Image classification data set "patches" (AlbertoPresta/Thesis on GitHub). Class labels (28): Amandinea punctata, Arthonia radiata, Caloplaca cerina, Candelariella reflexa, Candelariella xanthostigma, Chrysothrix candelaris, Diploicia canescens, Flavoparmelia caperata, Gyalolechia flavorubescens, Hyperphyscia adglutinata, Lecanora argentata, Lecanora carpinea, Lecanora chlarotera, Lecidella elaeochroma, Melanelixia glabratula, Parmotrema chinense, Pertusaria amara, Pertusaria pertusa, Phaeophyscia orbicularis, Physcia biziana, Physconia grisea, Punctelia subrudecta, Ramalina farinacea, Ramalina fastigiata, Xanthomendoza fallax, Xanthomendoza fulva, flavoparmenia soredians, rinodina sophonens.

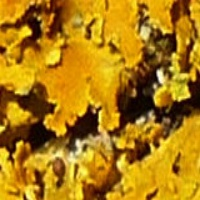
Label: Xanthomendoza fulva

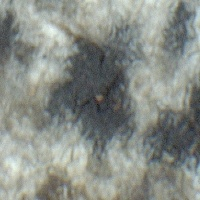
Label: Arthonia radiata

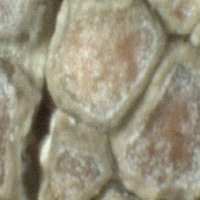
Label: Lecanora carpinea

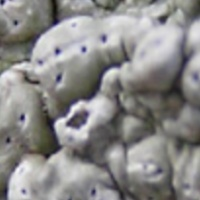
Label: Pertusaria pertusa

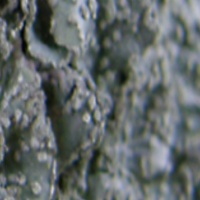
Label: Punctelia subrudecta

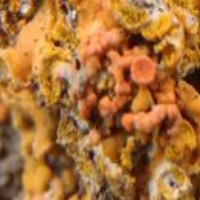
Label: Xanthomendoza fallax
